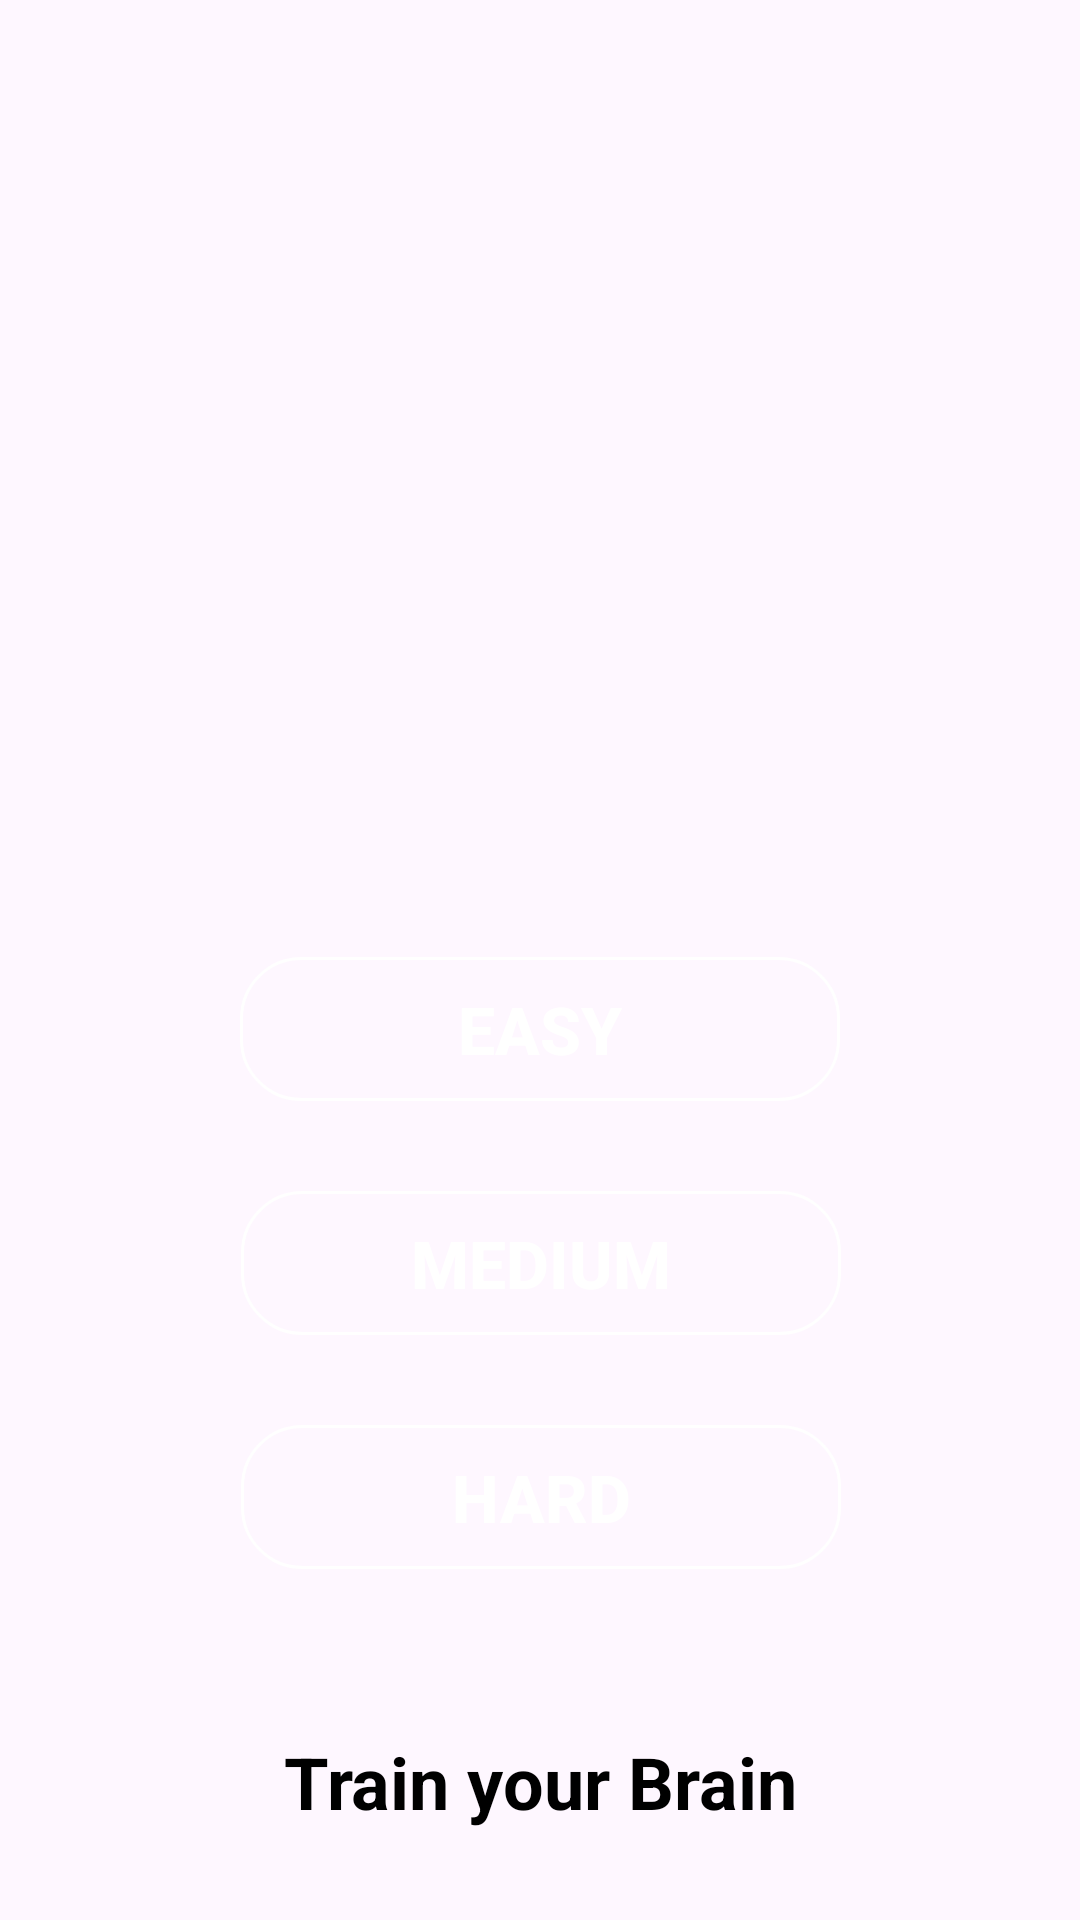

Produce the Android XML layout that renders to this screen, including the resource entries it uses.
<!-- AndroidManifest.xml: application theme Theme.JavaAndKotlinEducationalApp -->
<!-- res/layout/activity_main.xml -->
<?xml version="1.0" encoding="utf-8"?>
<androidx.constraintlayout.widget.ConstraintLayout xmlns:android="http://schemas.android.com/apk/res/android"
    xmlns:app="http://schemas.android.com/apk/res-auto"
    xmlns:tools="http://schemas.android.com/tools"
    android:layout_width="match_parent"
    android:layout_height="match_parent"
    android:background="@drawable/bg"
    tools:context=".MainActivity">

    <ImageView
        android:id="@+id/imageView"
        android:layout_width="394dp"
        android:layout_height="229dp"
        android:layout_marginStart="10dp"
        android:layout_marginTop="20dp"
        android:layout_marginEnd="10dp"
        android:background="@drawable/math"
        android:contentDescription="@string/image"
        app:layout_constraintEnd_toEndOf="parent"
        app:layout_constraintStart_toStartOf="parent"
        app:layout_constraintTop_toTopOf="parent" />

    <androidx.appcompat.widget.AppCompatButton
        android:id="@+id/btnEasy"
        android:layout_width="200dp"
        android:layout_height="wrap_content"
        android:layout_marginTop="70dp"
        android:background="@drawable/button_bg"
        android:text="@string/easy"
        android:textColor="@color/white"
        android:textSize="22sp"
        android:textStyle="bold"
        app:layout_constraintEnd_toEndOf="parent"
        app:layout_constraintStart_toStartOf="parent"
        app:layout_constraintTop_toBottomOf="@+id/imageView" />

    <androidx.appcompat.widget.AppCompatButton
        android:id="@+id/btnMedium"
        android:layout_width="200dp"
        android:layout_height="wrap_content"
        android:layout_marginTop="30dp"
        android:background="@drawable/button_bg"
        android:text="@string/medium"
        android:textColor="@color/white"
        android:textSize="22sp"
        android:textStyle="bold"
        app:layout_constraintEnd_toEndOf="parent"
        app:layout_constraintHorizontal_bias="0.502"
        app:layout_constraintStart_toStartOf="parent"
        app:layout_constraintTop_toBottomOf="@+id/btnEasy" />

    <androidx.appcompat.widget.AppCompatButton
        android:id="@+id/btnHard"
        android:layout_width="200dp"
        android:layout_height="wrap_content"
        android:background="@drawable/button_bg"
        android:text="@string/hard"
        android:textColor="@color/white"
        android:textSize="22sp"
        android:textStyle="bold"
        android:layout_marginTop="30dp"
        app:layout_constraintEnd_toEndOf="parent"
        app:layout_constraintHorizontal_bias="0.502"
        app:layout_constraintStart_toStartOf="parent"
        app:layout_constraintTop_toBottomOf="@+id/btnMedium" />

    <TextView
        android:layout_width="wrap_content"
        android:layout_height="wrap_content"
        android:text="@string/train_your_brain"
        android:textColor="@color/black"
        android:textSize="24sp"
        android:textStyle="bold"
        android:layout_marginBottom="30dp"
        app:layout_constraintBottom_toBottomOf="parent"
        app:layout_constraintEnd_toEndOf="parent"
        app:layout_constraintStart_toStartOf="parent" />


</androidx.constraintlayout.widget.ConstraintLayout>
<!-- resources referenced by this layout -->
<resources>
  <color name="black">#FF000000</color>
  <color name="white">#FFFFFFFF</color>
  <!-- drawable button_bg (drawable) -->
  <?xml version="1.0" encoding="utf-8"?>
  <selector xmlns:android="http://schemas.android.com/apk/res/android">
      <item android:state_pressed="false">
          <shape android:shape="rectangle">
              <stroke android:color="@color/white"
                  android:width="1dp"/>
              <corners android:radius="20dp"/>
          </shape>
      </item>
      <item android:state_pressed="true">
          <shape android:shape="rectangle">
              <stroke android:color="@color/white"
                  android:width="1dp"/>
              <corners android:radius="20dp"/>
          </shape>
      </item>
  </selector>
  <string name="easy">Easy</string>
  <string name="hard">Hard</string>
  <string name="image">image</string>
  <string name="medium">MEDIUM</string>
  <string name="train_your_brain">Train your Brain</string>
  <style name="Theme.JavaAndKotlinEducationalApp" parent="Base.Theme.JavaAndKotlinEducationalApp" />
  <style name="Base.Theme.JavaAndKotlinEducationalApp" parent="Theme.Material3.Light.NoActionBar">
          
          
          <item name="android:statusBarColor">@color/white</item>
      </style>
</resources>
